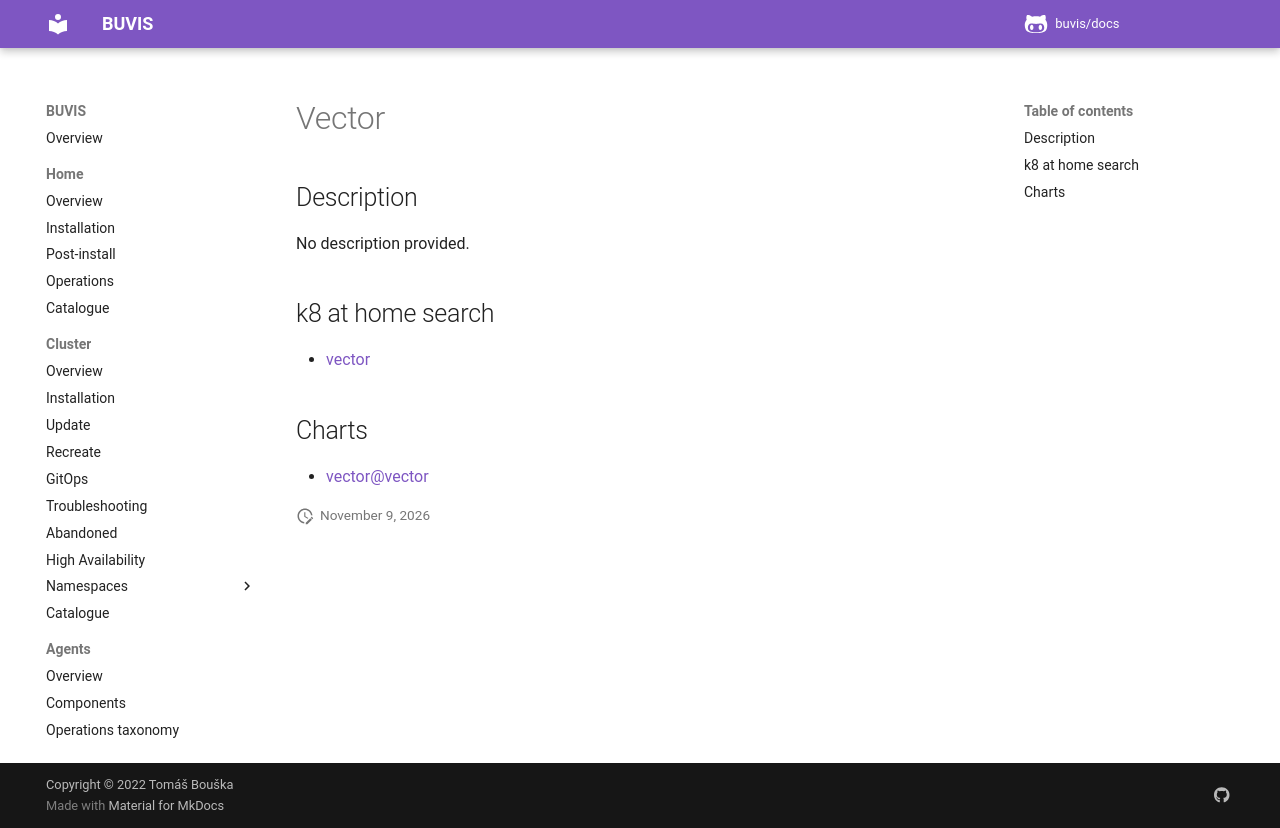

repository: buvis/docs · page: cluster/catalogue/vector/index.html · generator: mkdocs

# Vector

## Description

No description provided.

## k8 at home search

- [vector](https://nanne.dev/k8s-at-home-search/#/vector)

## Charts

- [vector@vector](https://helm.vector.dev/)
